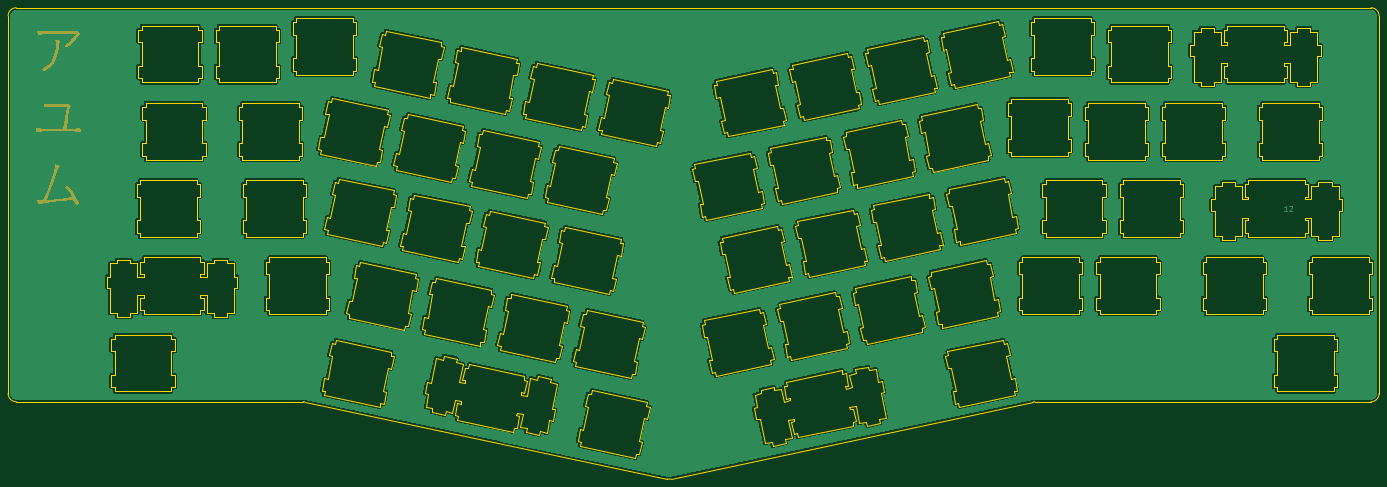
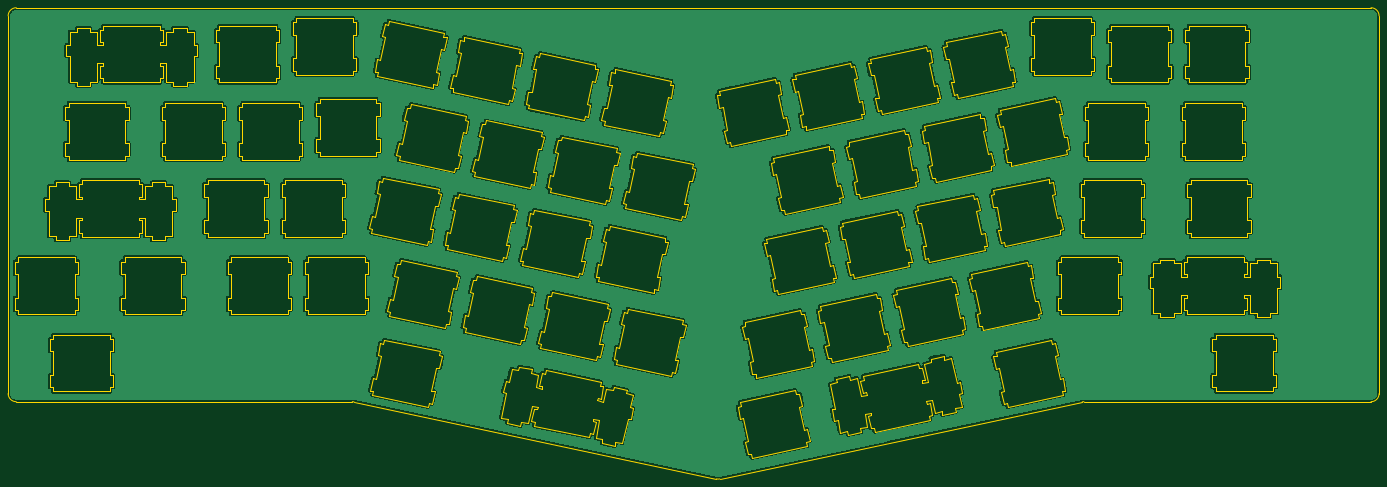
Circuit board: 11 layer files. Board 338.1 x 116.2 mm.
- bottom_copper: plate-B_Cu.gbr (713832 bytes)
- bottom_mask: plate-B_Mask.gbr (453 bytes)
- paste: plate-B_Paste.gbr (448 bytes)
- bottom_silk: plate-B_Silkscreen.gbr (449 bytes)
- outline: plate-Edge_Cuts.gbr (75657 bytes)
- top_copper: plate-F_Cu.gbr (714698 bytes)
- top_mask: plate-F_Mask.gbr (4173 bytes)
- paste: plate-F_Paste.gbr (448 bytes)
- top_silk: plate-F_Silkscreen.gbr (449 bytes)
- drill: plate-NPTH.drl (269 bytes)
- drill: plate-PTH.drl (265 bytes)

=== bottom_copper: plate-B_Cu.gbr (713832 bytes, source omitted) ===
=== bottom_mask: plate-B_Mask.gbr ===
%TF.GenerationSoftware,KiCad,Pcbnew,9.0.3*%
%TF.CreationDate,2025-08-01T16:01:54+05:00*%
%TF.ProjectId,plate,706c6174-652e-46b6-9963-61645f706362,rev?*%
%TF.SameCoordinates,Original*%
%TF.FileFunction,Soldermask,Bot*%
%TF.FilePolarity,Negative*%
%FSLAX46Y46*%
G04 Gerber Fmt 4.6, Leading zero omitted, Abs format (unit mm)*
G04 Created by KiCad (PCBNEW 9.0.3) date 2025-08-01 16:01:54*
%MOMM*%
%LPD*%
G01*
G04 APERTURE LIST*
G04 APERTURE END LIST*
M02*

=== paste: plate-B_Paste.gbr ===
%TF.GenerationSoftware,KiCad,Pcbnew,9.0.3*%
%TF.CreationDate,2025-08-01T16:01:54+05:00*%
%TF.ProjectId,plate,706c6174-652e-46b6-9963-61645f706362,rev?*%
%TF.SameCoordinates,Original*%
%TF.FileFunction,Paste,Bot*%
%TF.FilePolarity,Positive*%
%FSLAX46Y46*%
G04 Gerber Fmt 4.6, Leading zero omitted, Abs format (unit mm)*
G04 Created by KiCad (PCBNEW 9.0.3) date 2025-08-01 16:01:54*
%MOMM*%
%LPD*%
G01*
G04 APERTURE LIST*
G04 APERTURE END LIST*
M02*

=== bottom_silk: plate-B_Silkscreen.gbr ===
%TF.GenerationSoftware,KiCad,Pcbnew,9.0.3*%
%TF.CreationDate,2025-08-01T16:01:54+05:00*%
%TF.ProjectId,plate,706c6174-652e-46b6-9963-61645f706362,rev?*%
%TF.SameCoordinates,Original*%
%TF.FileFunction,Legend,Bot*%
%TF.FilePolarity,Positive*%
%FSLAX46Y46*%
G04 Gerber Fmt 4.6, Leading zero omitted, Abs format (unit mm)*
G04 Created by KiCad (PCBNEW 9.0.3) date 2025-08-01 16:01:54*
%MOMM*%
%LPD*%
G01*
G04 APERTURE LIST*
G04 APERTURE END LIST*
M02*

=== outline: plate-Edge_Cuts.gbr (75657 bytes, source omitted) ===
=== top_copper: plate-F_Cu.gbr (714698 bytes, source omitted) ===
=== top_mask: plate-F_Mask.gbr ===
%TF.GenerationSoftware,KiCad,Pcbnew,9.0.3*%
%TF.CreationDate,2025-08-01T16:01:54+05:00*%
%TF.ProjectId,plate,706c6174-652e-46b6-9963-61645f706362,rev?*%
%TF.SameCoordinates,Original*%
%TF.FileFunction,Soldermask,Top*%
%TF.FilePolarity,Negative*%
%FSLAX46Y46*%
G04 Gerber Fmt 4.6, Leading zero omitted, Abs format (unit mm)*
G04 Created by KiCad (PCBNEW 9.0.3) date 2025-08-01 16:01:54*
%MOMM*%
%LPD*%
G01*
G04 APERTURE LIST*
%ADD10C,0.150000*%
G04 APERTURE END LIST*
D10*
G36*
X32858078Y-89441207D02*
G01*
X34161700Y-89523947D01*
X35365231Y-89550505D01*
X41506107Y-89550505D01*
X42309708Y-89521990D01*
X42578943Y-89468684D01*
X42776780Y-89427773D01*
X42947750Y-89495551D01*
X43364184Y-89934577D01*
X43419139Y-90085397D01*
X43388454Y-90203858D01*
X43296407Y-90284455D01*
X43155301Y-90405031D01*
X43002094Y-90608077D01*
X42410767Y-91424748D01*
X41767310Y-92163623D01*
X41070433Y-92829174D01*
X40317865Y-93424808D01*
X40181089Y-93466329D01*
X40037596Y-93411374D01*
X39765794Y-93231211D01*
X39450192Y-93115230D01*
X40340862Y-92483260D01*
X41114811Y-91791923D01*
X41781092Y-91039634D01*
X42346302Y-90222784D01*
X35433619Y-90222784D01*
X34403851Y-90250286D01*
X33206735Y-90338799D01*
X33151780Y-90338799D01*
X33022135Y-90301563D01*
X32967377Y-90195307D01*
X32858078Y-89441207D01*
G37*
G36*
X33951065Y-98873255D02*
G01*
X34757997Y-98401067D01*
X35432565Y-97891496D01*
X35989379Y-97345301D01*
X36440051Y-96760957D01*
X36792830Y-96134682D01*
X37077446Y-95441946D01*
X37291569Y-94642689D01*
X37427897Y-93721297D01*
X37476100Y-92660327D01*
X37439344Y-92100276D01*
X37332607Y-91590544D01*
X37911063Y-91668414D01*
X38282101Y-91767620D01*
X38407746Y-91851525D01*
X38445744Y-91965457D01*
X38398116Y-92121772D01*
X38302598Y-92355629D01*
X38268668Y-92646284D01*
X38215669Y-93756933D01*
X38063344Y-94754706D01*
X37819627Y-95652538D01*
X37489533Y-96461967D01*
X37040354Y-97224746D01*
X36461449Y-97939904D01*
X35740251Y-98611720D01*
X34859648Y-99241451D01*
X34702722Y-99289078D01*
X34538469Y-99220690D01*
X34270216Y-99015732D01*
X33951065Y-98873255D01*
G37*
G36*
X40092551Y-113533077D02*
G01*
X41130583Y-113533077D01*
X43494243Y-113492166D01*
X43619405Y-113528291D01*
X43657886Y-113628332D01*
X43657886Y-114090561D01*
X43620334Y-114203218D01*
X43507677Y-114240771D01*
X41076239Y-114213293D01*
X34948186Y-114213293D01*
X32694435Y-114274965D01*
X32639481Y-114274965D01*
X32530711Y-114234712D01*
X32482555Y-114104605D01*
X32441644Y-113478733D01*
X34913992Y-113533077D01*
X39327460Y-113533077D01*
X40078507Y-108132868D01*
X36662771Y-108132868D01*
X34681961Y-108187822D01*
X34551588Y-108146008D01*
X34484125Y-108017463D01*
X34429170Y-107370219D01*
X35626142Y-107432831D01*
X36696965Y-107452651D01*
X39572924Y-107452651D01*
X40061187Y-107420819D01*
X40249477Y-107356786D01*
X40420447Y-107302442D01*
X40584090Y-107356786D01*
X41042045Y-107758565D01*
X41110433Y-107928925D01*
X41042045Y-108105390D01*
X40900310Y-108366705D01*
X40809404Y-108744696D01*
X40092551Y-113533077D01*
G37*
G36*
X37311846Y-122298709D02*
G01*
X37921965Y-122495038D01*
X38357206Y-122716364D01*
X38419105Y-122780352D01*
X38439027Y-122859856D01*
X38414839Y-122959478D01*
X38329728Y-123079064D01*
X38076959Y-123437342D01*
X37810712Y-124078018D01*
X36985481Y-126493813D01*
X36094892Y-128823899D01*
X35139917Y-131071301D01*
X38534512Y-130776070D01*
X41479240Y-130388032D01*
X40961813Y-129516325D01*
X40379574Y-128677487D01*
X39730461Y-127869888D01*
X40208566Y-127576186D01*
X40324582Y-127535275D01*
X40387840Y-127555781D01*
X40461358Y-127631140D01*
X41333624Y-128769239D01*
X42219834Y-130171389D01*
X43118720Y-131875471D01*
X43145587Y-131964009D01*
X43126620Y-132031658D01*
X43063765Y-132094068D01*
X42585660Y-132360293D01*
X42517272Y-132381053D01*
X42446361Y-132353487D01*
X42373779Y-132250383D01*
X42090413Y-131608895D01*
X41786375Y-131029169D01*
X38559944Y-131468704D01*
X34804693Y-131870586D01*
X33784066Y-132017361D01*
X33377094Y-132164288D01*
X33185974Y-132232676D01*
X33081539Y-132205142D01*
X33015004Y-132123377D01*
X32721302Y-131153122D01*
X33425332Y-131187316D01*
X34347349Y-131153122D01*
X35390224Y-128640049D01*
X36262532Y-126298836D01*
X36977234Y-124118928D01*
X37227496Y-123067779D01*
X37311846Y-122298709D01*
G37*
M02*

=== paste: plate-F_Paste.gbr ===
%TF.GenerationSoftware,KiCad,Pcbnew,9.0.3*%
%TF.CreationDate,2025-08-01T16:01:54+05:00*%
%TF.ProjectId,plate,706c6174-652e-46b6-9963-61645f706362,rev?*%
%TF.SameCoordinates,Original*%
%TF.FileFunction,Paste,Top*%
%TF.FilePolarity,Positive*%
%FSLAX46Y46*%
G04 Gerber Fmt 4.6, Leading zero omitted, Abs format (unit mm)*
G04 Created by KiCad (PCBNEW 9.0.3) date 2025-08-01 16:01:54*
%MOMM*%
%LPD*%
G01*
G04 APERTURE LIST*
G04 APERTURE END LIST*
M02*

=== top_silk: plate-F_Silkscreen.gbr ===
%TF.GenerationSoftware,KiCad,Pcbnew,9.0.3*%
%TF.CreationDate,2025-08-01T16:01:54+05:00*%
%TF.ProjectId,plate,706c6174-652e-46b6-9963-61645f706362,rev?*%
%TF.SameCoordinates,Original*%
%TF.FileFunction,Legend,Top*%
%TF.FilePolarity,Positive*%
%FSLAX46Y46*%
G04 Gerber Fmt 4.6, Leading zero omitted, Abs format (unit mm)*
G04 Created by KiCad (PCBNEW 9.0.3) date 2025-08-01 16:01:54*
%MOMM*%
%LPD*%
G01*
G04 APERTURE LIST*
G04 APERTURE END LIST*
M02*

=== drill: plate-NPTH.drl ===
M48
; DRILL file {KiCad 9.0.3} date 2025-08-01T16:01:59+0500
; FORMAT={-:-/ absolute / metric / decimal}
; #@! TF.CreationDate,2025-08-01T16:01:59+05:00
; #@! TF.GenerationSoftware,Kicad,Pcbnew,9.0.3
; #@! TF.FileFunction,NonPlated,1,2,NPTH
FMAT,2
METRIC
%
G90
G05
M30

=== drill: plate-PTH.drl ===
M48
; DRILL file {KiCad 9.0.3} date 2025-08-01T16:01:59+0500
; FORMAT={-:-/ absolute / metric / decimal}
; #@! TF.CreationDate,2025-08-01T16:01:59+05:00
; #@! TF.GenerationSoftware,Kicad,Pcbnew,9.0.3
; #@! TF.FileFunction,Plated,1,2,PTH
FMAT,2
METRIC
%
G90
G05
M30

